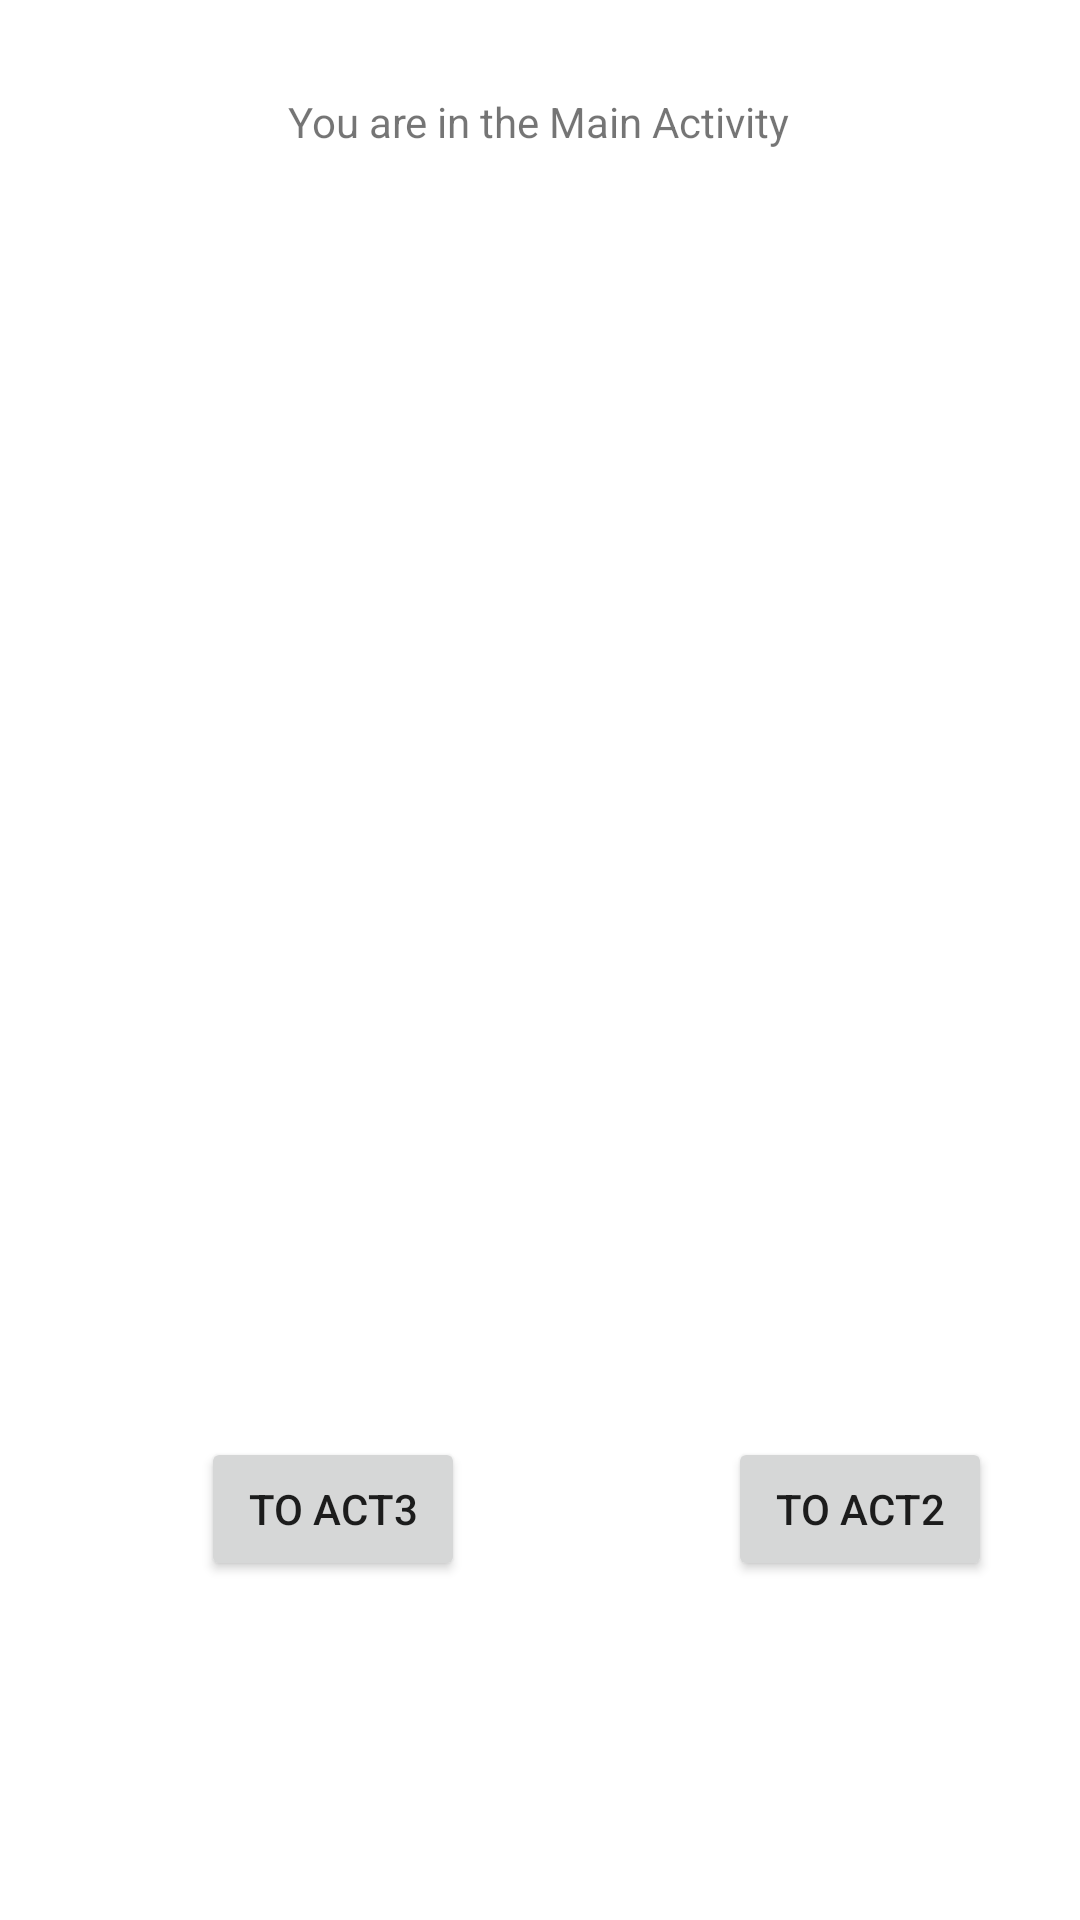

Produce the Android XML layout that renders to this screen, including the resource entries it uses.
<!-- AndroidManifest.xml: application theme Theme.MIdterm1MohammedAlAlem -->
<!-- res/layout/activity_main.xml -->
<?xml version="1.0" encoding="utf-8"?>
<androidx.constraintlayout.widget.ConstraintLayout xmlns:android="http://schemas.android.com/apk/res/android"
    xmlns:app="http://schemas.android.com/apk/res-auto"
    xmlns:tools="http://schemas.android.com/tools"
    android:layout_width="match_parent"
    android:layout_height="match_parent"
    tools:context=".MainActivity">

    <ImageView
        android:id="@+id/imageView"
        android:layout_width="368dp"
        android:layout_height="364dp"
        app:layout_constraintBottom_toBottomOf="parent"
        app:layout_constraintEnd_toEndOf="parent"
        app:layout_constraintHorizontal_bias="0.372"
        app:layout_constraintStart_toStartOf="parent"
        app:layout_constraintTop_toTopOf="parent"
        app:layout_constraintVertical_bias="0.179"
        app:srcCompat="@drawable/cute6" />

    <TextView
        android:id="@+id/title1"
        android:layout_width="wrap_content"
        android:layout_height="wrap_content"
        android:text="You are in the Main Activity"
        app:layout_constraintBottom_toBottomOf="parent"
        app:layout_constraintEnd_toEndOf="parent"
        app:layout_constraintHorizontal_bias="0.498"
        app:layout_constraintStart_toStartOf="parent"
        app:layout_constraintTop_toTopOf="parent"
        app:layout_constraintVertical_bias="0.05" />

    <Button
        android:id="@+id/toAct2"
        android:layout_width="wrap_content"
        android:layout_height="wrap_content"
        android:text="To Act2"
        app:layout_constraintBottom_toBottomOf="parent"
        app:layout_constraintEnd_toEndOf="parent"
        app:layout_constraintHorizontal_bias="0.892"
        app:layout_constraintStart_toStartOf="parent"
        app:layout_constraintTop_toTopOf="parent"
        app:layout_constraintVertical_bias="0.809" />

    <Button
        android:id="@+id/toAct3"
        android:layout_width="wrap_content"
        android:layout_height="wrap_content"
        android:text="To Act3"
        app:layout_constraintBottom_toBottomOf="parent"
        app:layout_constraintEnd_toEndOf="parent"
        app:layout_constraintHorizontal_bias="0.246"
        app:layout_constraintStart_toStartOf="parent"
        app:layout_constraintTop_toTopOf="parent"
        app:layout_constraintVertical_bias="0.809" />
</androidx.constraintlayout.widget.ConstraintLayout>
<!-- resources referenced by this layout -->
<resources>
  <style name="Theme.MIdterm1MohammedAlAlem" parent="Theme.MaterialComponents.DayNight.DarkActionBar">
          
          <item name="colorPrimary">@color/purple_500</item>
          <item name="colorPrimaryVariant">@color/purple_700</item>
          <item name="colorOnPrimary">@color/white</item>
          
          <item name="colorSecondary">@color/teal_200</item>
          <item name="colorSecondaryVariant">@color/teal_700</item>
          <item name="colorOnSecondary">@color/black</item>
          
          <item name="android:statusBarColor" tools:targetApi="l">?attr/colorPrimaryVariant</item>
          
      </style>
  <!-- not gathered from this repository: default colours our renderer supplied (Android Studio template values) -->
  <color name="purple_500">#FF6200EE</color>
  <color name="purple_700">#FF3700B3</color>
  <color name="teal_200">#FF03DAC5</color>
  <color name="teal_700">#FF018786</color>
  <color name="black">#FF000000</color>
  <color name="white">#FFFFFFFF</color>
</resources>
